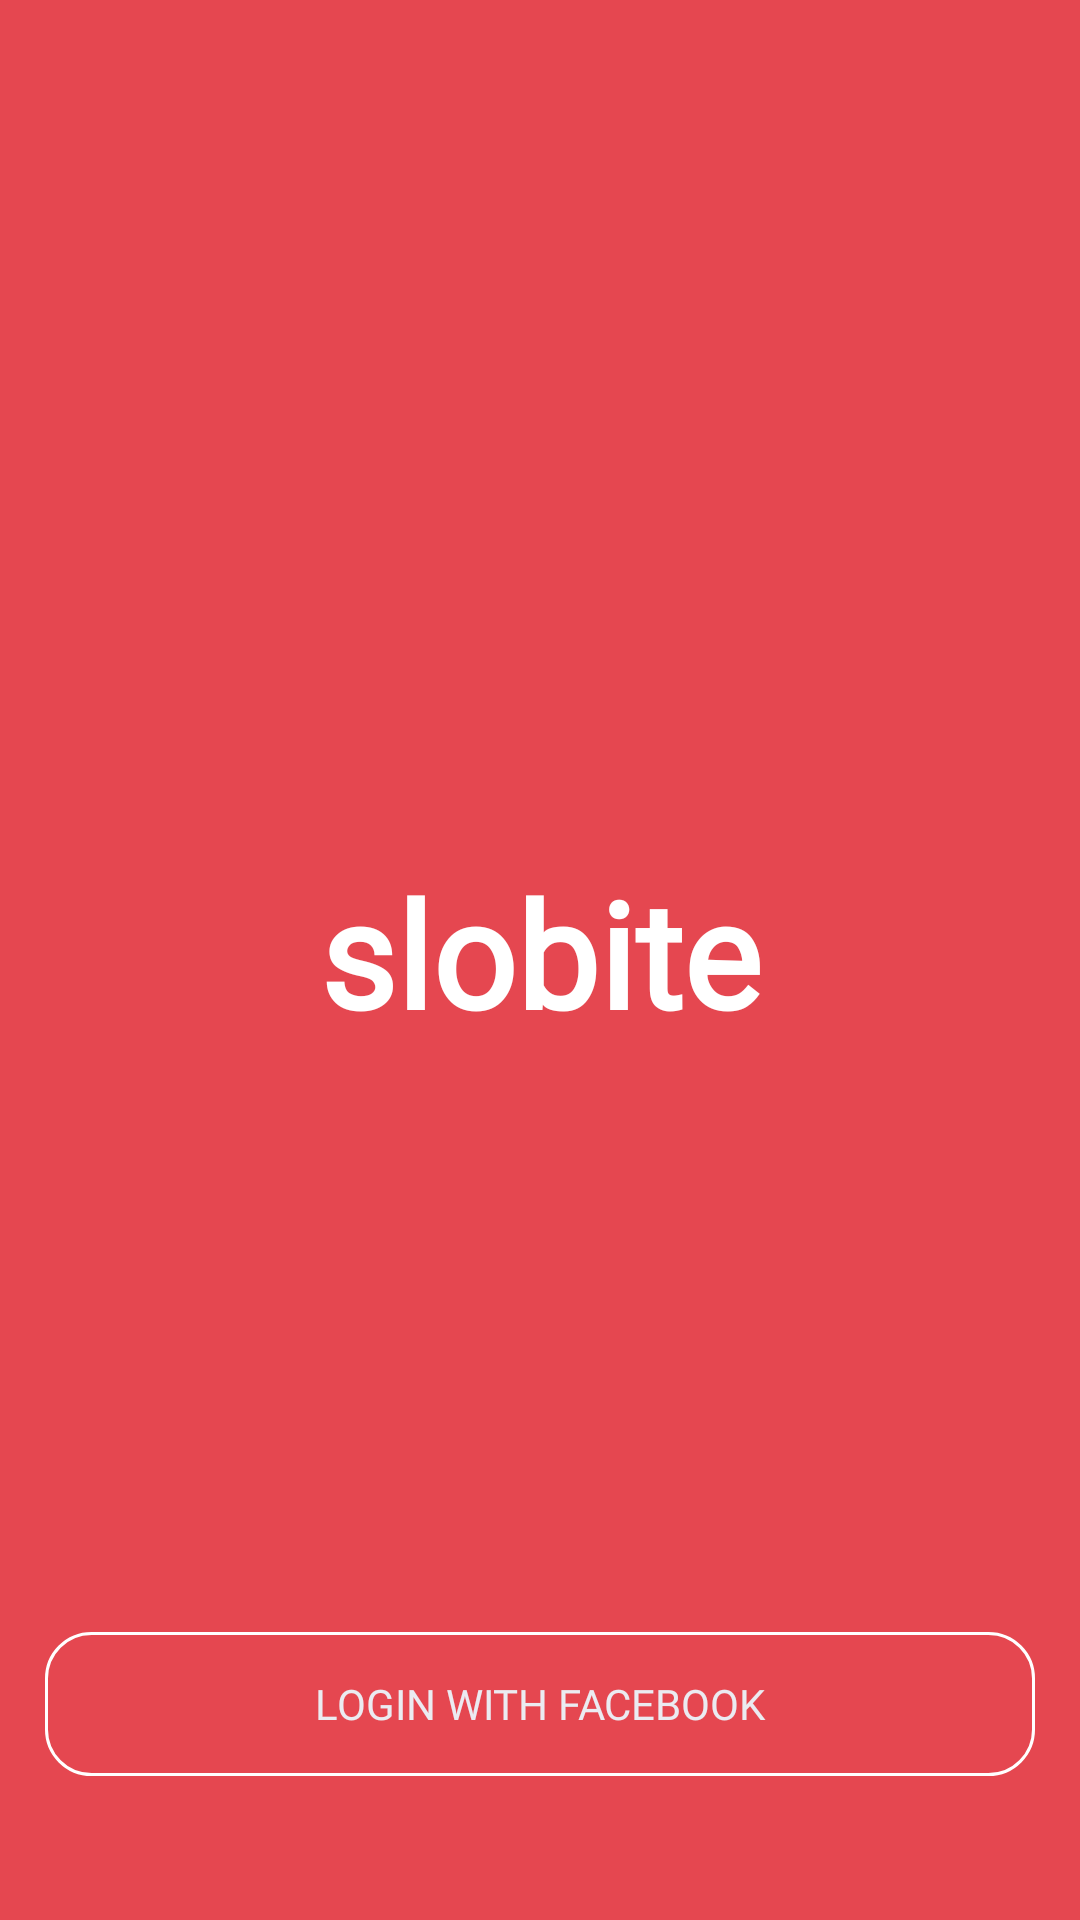

Layout XML and referenced resources for this Android screen:
<!-- AndroidManifest.xml: application theme AppTheme -->
<!-- res/layout/activity_sign_in.xml -->
<?xml version="1.0" encoding="utf-8"?>
<androidx.constraintlayout.widget.ConstraintLayout xmlns:android="http://schemas.android.com/apk/res/android"
    xmlns:app="http://schemas.android.com/apk/res-auto"
    xmlns:tools="http://schemas.android.com/tools"
    android:layout_width="match_parent"
    android:layout_height="match_parent"
    android:background="@color/app_color_red"
    tools:context=".activities.SignInActivity">

    <TextView
        android:id="@+id/textView"
        android:layout_width="wrap_content"
        android:layout_height="wrap_content"
        android:fontFamily="@font/kollektif_bold"
        android:includeFontPadding="false"
        android:text="@string/app_name"
        android:textAlignment="center"
        android:textAppearance="@style/TextAppearance.AppCompat.Large"
        android:textColor="#FFFFFF"
        android:textSize="49sp"
        android:textStyle="bold"
        app:layout_constraintBottom_toBottomOf="parent"
        app:layout_constraintEnd_toEndOf="parent"
        app:layout_constraintStart_toStartOf="parent"
        app:layout_constraintTop_toTopOf="parent" />

    <Button
        android:id="@+id/button_logout"
        android:layout_width="wrap_content"
        android:layout_height="wrap_content"
        android:background="@android:color/transparent"
        android:fontFamily="@font/nunito"
        android:text="USE A DIFFERENT ACCOUNT"
        android:textAlignment="center"
        android:visibility="invisible"
        android:textColor="#FFFFFF"
        android:textSize="5dp"
        app:layout_constraintBottom_toBottomOf="parent"
        app:layout_constraintEnd_toEndOf="parent"
        app:layout_constraintStart_toStartOf="parent" />

    <Button
        android:id="@+id/button_login"
        android:layout_width="0dp"
        android:layout_height="wrap_content"
        android:layout_marginStart="15dp"
        android:layout_marginEnd="15dp"
        android:background="@drawable/border"
        android:fontFamily="@font/kollektif_bold"
        android:text="LOGIN WITH FACEBOOK"
        android:textAlignment="center"
        android:textColor="@color/colorTextGray"
        android:textSize="14sp"
        app:layout_constraintBottom_toTopOf="@+id/button_logout"
        app:layout_constraintCircleRadius="10dp"
        app:layout_constraintEnd_toEndOf="parent"
        app:layout_constraintStart_toStartOf="parent" />

    <LinearLayout
        android:layout_width="0dp"
        android:layout_height="wrap_content"
        android:layout_marginStart="15dp"
        android:layout_marginEnd="15dp"
        android:visibility="gone"
        android:layout_marginBottom="25dp"
        android:orientation="horizontal"
        app:layout_constraintBottom_toTopOf="@+id/button_login"
        app:layout_constraintEnd_toEndOf="parent"
        app:layout_constraintStart_toStartOf="parent">

        <Button
            android:id="@+id/button_customer"
            android:layout_width="wrap_content"
            android:layout_height="wrap_content"
            android:layout_weight="1"
            android:background="#2F55D4"
            android:fontFamily="@font/nunito"
            android:text="Customer"
            android:textAllCaps="false"
            android:textColor="@color/colorTextGray"
            android:textSize="12sp" />

        <Button
            android:id="@+id/button_driver"
            android:layout_width="wrap_content"
            android:layout_height="wrap_content"
            android:layout_weight="1"
            android:background="@color/colorTextGray"
            android:fontFamily="@font/nunito"
            android:text="Driver"
            android:textAllCaps="false"
            android:textColor="#000000"
            android:textSize="12sp" />
    </LinearLayout>

</androidx.constraintlayout.widget.ConstraintLayout>
<!-- resources referenced by this layout -->
<resources>
  <color name="app_color_red">#E54750</color>
  <color name="colorTextGray">#ebebf1</color>
  <!-- drawable border (drawable) -->
  <?xml version="1.0" encoding="utf-8"?>
  <shape xmlns:android="http://schemas.android.com/apk/res/android"
      android:shape="rectangle">
      <corners
          android:radius="15dp"
          />
      <stroke
          android:width="1dp"
          android:color="@color/white" />
  </shape>
  <string name="app_name">slobite</string>
  <style name="AppTheme" parent="Theme.AppCompat.Light.NoActionBar">
  
          
          <item name="colorPrimary">@color/colorPrimary</item>
          <item name="colorPrimaryDark">@color/colorPrimaryDark</item>
          <item name="colorAccent">@color/app_color_red</item>
      </style>
  <color name="white">#FFFFFF</color>
  <color name="colorPrimary">#1B274F</color>
  <color name="colorPrimaryDark">#1B274F</color>
</resources>
